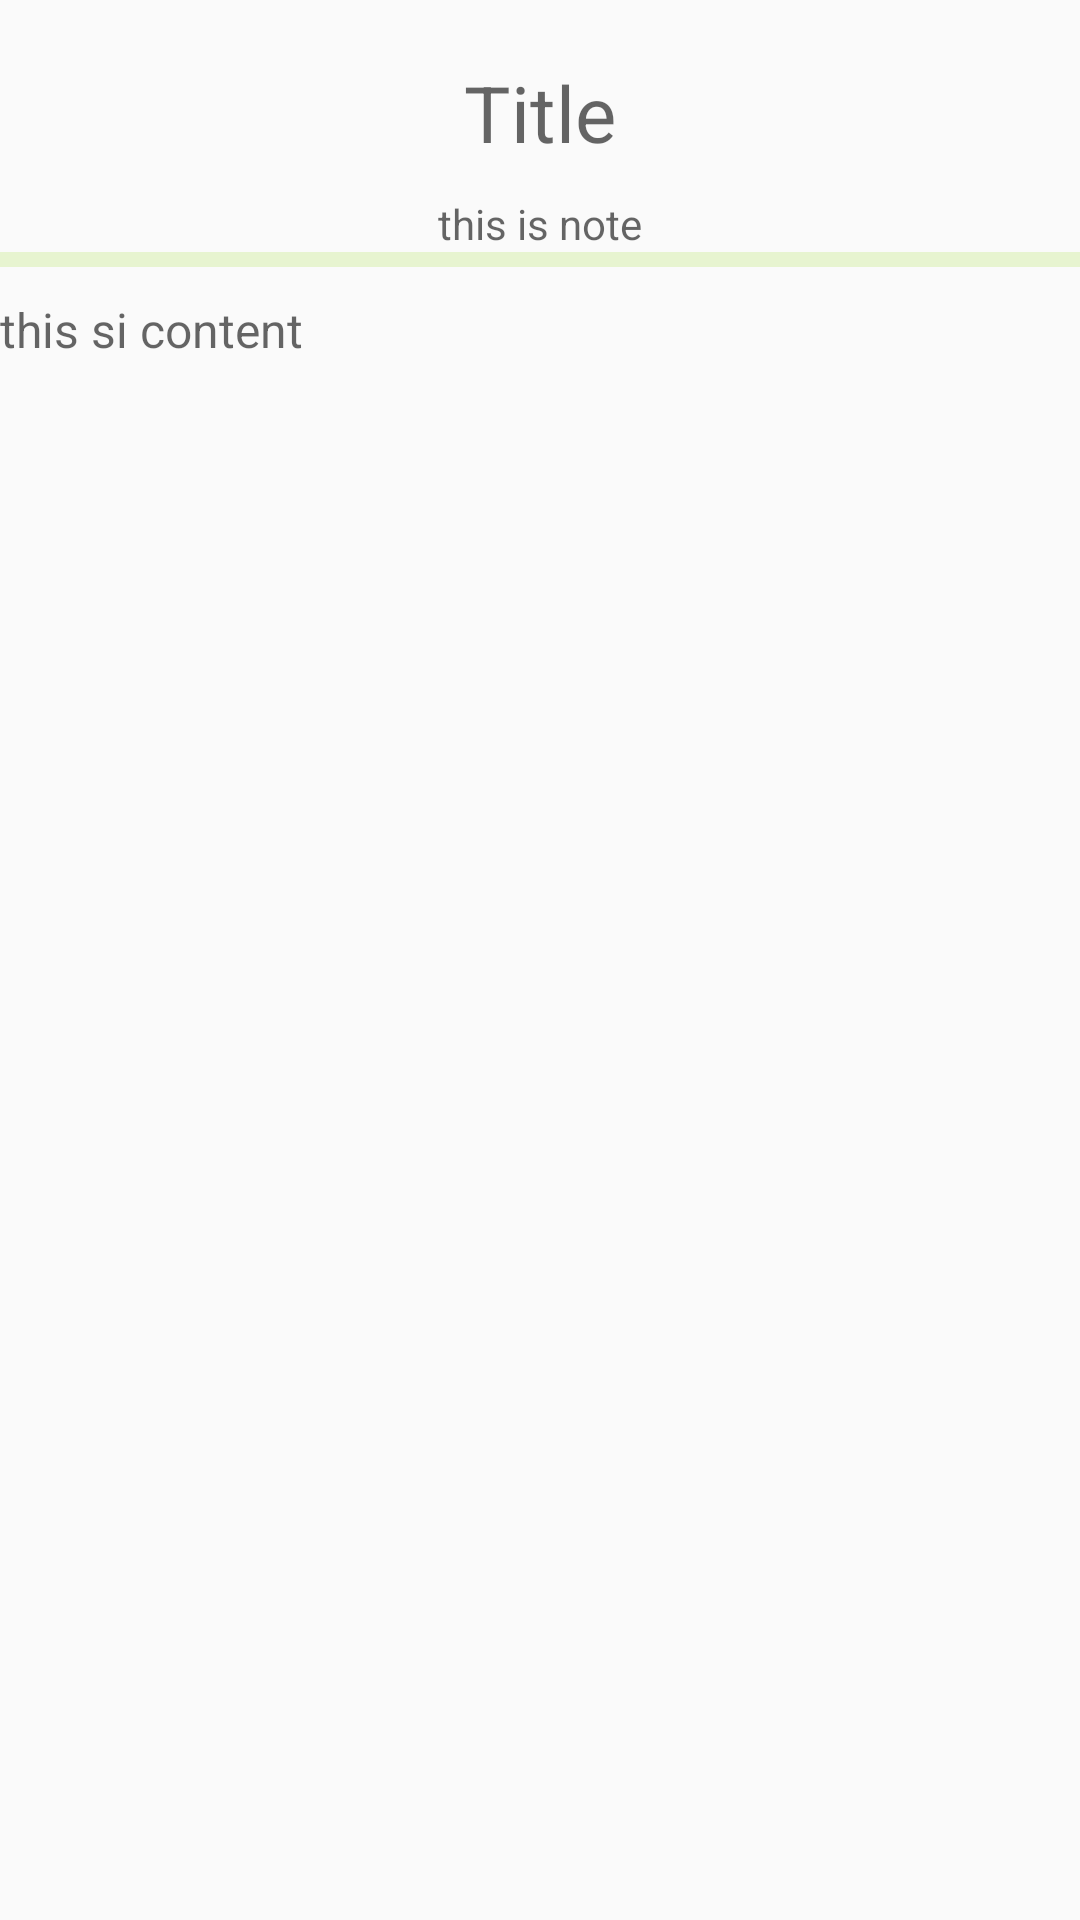

Here is an Android app screen rendered from its layout file. Give the layout XML and the strings, colors and styles it references.
<!-- AndroidManifest.xml: application theme AppTheme -->
<!-- res/layout/activity_content_for_pure_text.xml -->
<?xml version="1.0" encoding="utf-8"?>
<ScrollView xmlns:android="http://schemas.android.com/apk/res/android"
    android:layout_width="match_parent" android:layout_height="match_parent">

    <LinearLayout
        android:layout_width="match_parent"
        android:layout_height="wrap_content"
        android:orientation="vertical">

        <TextView
            android:id="@+id/id_pure_text_title"
            android:layout_width="match_parent"
            android:layout_height="wrap_content"
            android:textSize="26sp"
            android:hint="Title"
            android:layout_marginTop="20dp"
            android:gravity="center"/>

        <TextView
            android:id="@+id/id_pure_text_title_note"
            android:layout_width="match_parent"
            android:layout_height="wrap_content"
            android:textSize="14sp"
            android:gravity="center"
            android:layout_marginTop="10dp"
            android:hint="this is note"/>

        <TextView
            android:layout_width="match_parent"
            android:layout_height="5dp"
            android:background="#aadff2bc"/>
        <TextView
            android:id="@+id/id_pure_text_content"
            android:layout_width="match_parent"
            android:layout_height="wrap_content"
            android:textSize="16sp"
            android:layout_marginTop="10dp"
            android:hint="this si content" />

    </LinearLayout>

</ScrollView>
<!-- resources referenced by this layout -->
<resources>
  <style name="AppTheme" parent="Theme.AppCompat.Light.DarkActionBar">
          
          <item name="colorPrimary">@color/colorPrimary</item>
          <item name="colorPrimaryDark">@color/colorPrimaryDark</item>
          <item name="colorAccent">@color/colorAccent</item>
      </style>
  <!-- not gathered from this repository: default colours our renderer supplied (Android Studio template values) -->
  <color name="colorPrimary">#FF6200EE</color>
  <color name="colorPrimaryDark">#FF3700B3</color>
  <color name="colorAccent">#FF03DAC5</color>
</resources>
